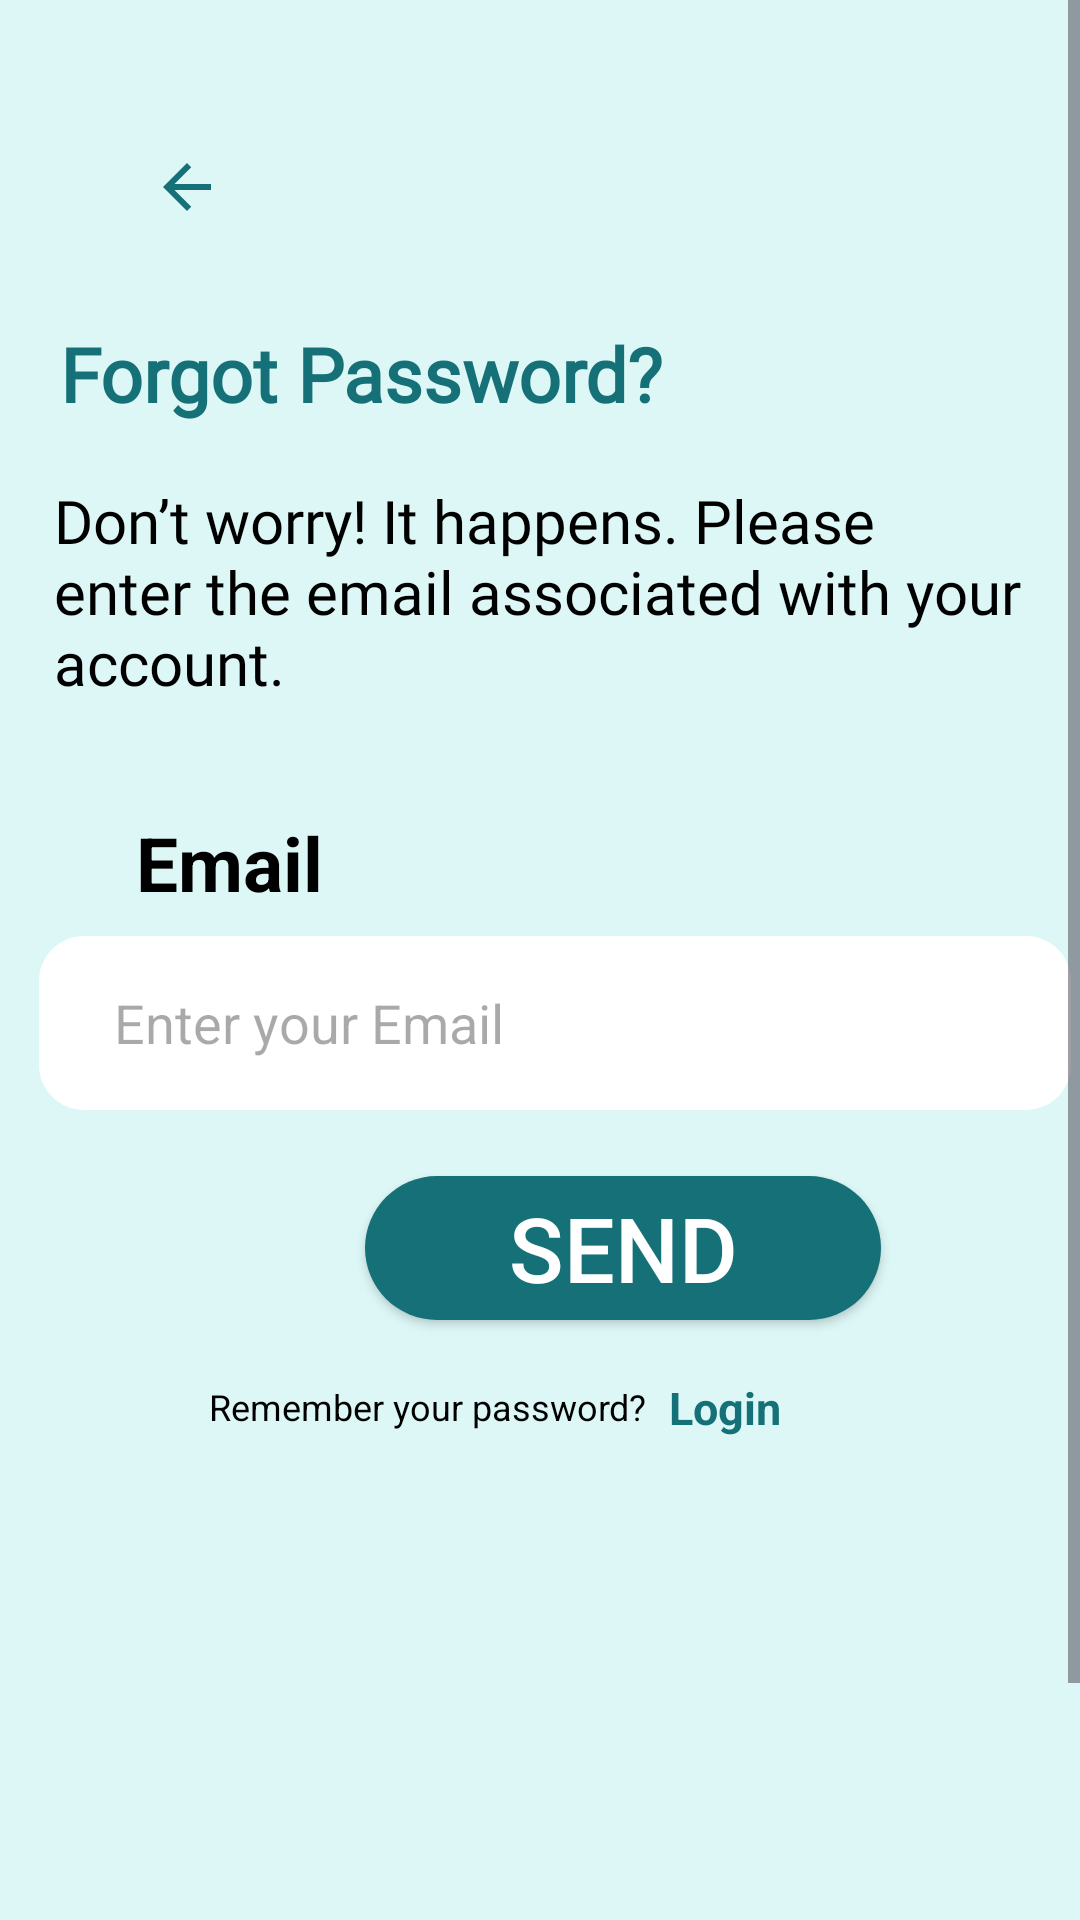

Layout XML and referenced resources for this Android screen:
<!-- AndroidManifest.xml: application theme Theme.Finalassig -->
<!-- res/layout/activity_page5.xml -->
<?xml version="1.0" encoding="utf-8"?>
<ScrollView
    xmlns:android="http://schemas.android.com/apk/res/android"
    xmlns:app="http://schemas.android.com/apk/res-auto"
    xmlns:tools="http://schemas.android.com/tools"
    android:layout_width="match_parent"
    android:layout_height="match_parent"
    tools:context=".page5">

    <LinearLayout
        android:layout_width="match_parent"
        android:layout_height="wrap_content"
        android:orientation="vertical"
        android:background="#DDF7F7">

        <androidx.constraintlayout.widget.ConstraintLayout
            android:layout_width="match_parent"
            android:layout_height="730dp">

            <TextView
                android:layout_width="wrap_content"
                android:layout_height="wrap_content"
                android:layout_marginTop="50dp"
                android:fontFamily="@font/robobold"
                android:fontWeight="800"
                android:text="Forgot Password?"
                android:textColor="#157177"
                android:textSize="25sp"
                android:textStyle="bold"
                app:layout_constraintBottom_toBottomOf="parent"
                app:layout_constraintEnd_toEndOf="parent"
                app:layout_constraintHorizontal_bias="0.125"
                app:layout_constraintStart_toStartOf="parent"
                app:layout_constraintTop_toTopOf="parent"
                app:layout_constraintVertical_bias="0.089" />

            <TextView
                android:layout_width="342dp"
                android:layout_height="79dp"
                android:layout_marginTop="50dp"
                android:fontFamily="@font/arialp4"
                android:fontWeight="800"
                android:text="Don’t worry! It happens. Please enter the email associated with your account."
                android:textColor="#000000"
                android:textSize="20sp"
                app:layout_constraintBottom_toBottomOf="parent"
                app:layout_constraintEnd_toEndOf="parent"
                app:layout_constraintHorizontal_bias="1.0"
                app:layout_constraintStart_toStartOf="parent"
                app:layout_constraintTop_toTopOf="parent"
                app:layout_constraintVertical_bias="0.183" />

            <TextView
                android:id="@+id/textView2"
                android:layout_width="121dp"
                android:layout_height="62dp"
                android:layout_alignParentTop="true"
                android:layout_centerHorizontal="true"
                android:text="Email"
                android:textColor="#000000"
                android:textSize="25sp"
                android:textStyle="bold"
                app:layout_constraintBottom_toBottomOf="parent"
                app:layout_constraintEnd_toEndOf="parent"
                app:layout_constraintHorizontal_bias="0.189"
                app:layout_constraintStart_toStartOf="parent"
                app:layout_constraintTop_toTopOf="parent"
                app:layout_constraintVertical_bias="0.405" />

            <EditText
                android:id="@+id/email"
                android:layout_width="344dp"
                android:layout_height="58dp"
                android:layout_marginTop="312dp"
                android:background="@drawable/whiteroundsquare"
                android:gravity="left|center_vertical"
                android:hint="Enter your Email"
                android:paddingStart="25dp"
                android:textColor="#757272"
                app:layout_constraintEnd_toEndOf="parent"
                app:layout_constraintHorizontal_bias="0.82"
                app:layout_constraintStart_toStartOf="parent"
                app:layout_constraintTop_toTopOf="parent" />

            <androidx.appcompat.widget.AppCompatButton
                android:id="@+id/imageButton"
                android:layout_width="172dp"
                android:layout_height="48dp"
                android:layout_marginTop="392dp"
                android:background="@drawable/greenroundsquare"
                android:text="Send"
                android:textColor="@color/white"
                android:textSize="30sp"
                app:layout_constraintEnd_toEndOf="parent"
                app:layout_constraintHorizontal_bias="0.648"
                app:layout_constraintStart_toStartOf="parent"
                app:layout_constraintTop_toTopOf="parent" />

            <TextView
                android:id="@+id/rememberpassword"
                android:layout_width="283dp"
                android:layout_height="106dp"
                android:layout_alignParentTop="true"
                android:layout_centerHorizontal="true"
                android:text="Remember your password?"
                android:textColor="#000000"
                android:textSize="12sp"
                app:layout_constraintBottom_toBottomOf="parent"
                app:layout_constraintEnd_toEndOf="parent"
                app:layout_constraintHorizontal_bias="0.906"
                app:layout_constraintStart_toStartOf="parent"
                app:layout_constraintTop_toTopOf="parent"
                app:layout_constraintVertical_bias="0.738" />

            <ImageButton
                android:layout_width="63dp"
                android:layout_height="67dp"
                android:background="@null"
                android:onClick="back"
                android:src="@drawable/baseline_arrow_back_24"
                android:contentDescription="backbutton"
                app:layout_constraintBottom_toBottomOf="parent"
                app:layout_constraintEnd_toEndOf="parent"
                app:layout_constraintHorizontal_bias="0.103"
                app:layout_constraintStart_toStartOf="parent"
                app:layout_constraintTop_toTopOf="parent"
                app:layout_constraintVertical_bias="0.043">



            </ImageButton>

            <TextView
                android:id="@+id/buttonPassword"
                android:layout_width="137dp"
                android:layout_height="60dp"
                android:layout_alignParentTop="true"
                android:layout_centerHorizontal="true"
                android:clickable="true"
                android:focusable="true"
                android:onClick="goTo2ndActivity"
                android:text="Login"
                android:textColor="#157177"
                android:textSize="15sp"
                android:textStyle="bold"
                app:layout_constraintBottom_toBottomOf="parent"
                app:layout_constraintEnd_toEndOf="parent"
                app:layout_constraintHorizontal_bias="1.0"
                app:layout_constraintStart_toStartOf="parent"
                app:layout_constraintTop_toTopOf="parent"
                app:layout_constraintVertical_bias="0.685" />


        </androidx.constraintlayout.widget.ConstraintLayout>

    </LinearLayout>
</ScrollView>
<!-- resources referenced by this layout -->
<resources>
  <!-- drawable baseline_arrow_back_24 (drawable) -->
  <vector android:autoMirrored="true" android:height="24dp"
      android:tint="#157177" android:viewportHeight="24"
      android:viewportWidth="24" android:width="24dp" xmlns:android="http://schemas.android.com/apk/res/android">
      <path android:fillColor="@android:color/white" android:pathData="M20,11H7.83l5.59,-5.59L12,4l-8,8 8,8 1.41,-1.41L7.83,13H20v-2z"/>
  </vector>
  <!-- drawable greenroundsquare (drawable) -->
  <?xml version="1.0" encoding="utf-8"?>
  <shape xmlns:android="http://schemas.android.com/apk/res/android">
      <solid android:color="#157177"/>
      <corners android:radius="30dp" />
  
  </shape>
  <!-- drawable whiteroundsquare (drawable) -->
  <?xml version="1.0" encoding="utf-8"?>
  <shape xmlns:android="http://schemas.android.com/apk/res/android">
      <solid android:color="#FFFFFF"/>
      <corners android:radius="15dp" />
  
  </shape>
  <style name="Theme.Finalassig" parent="Base.Theme.Finalassig" />
  <style name="Base.Theme.Finalassig" parent="Theme.Material3.DayNight.NoActionBar">
          <item name="colorPrimary">#DEF8F8</item>
          <item name="android:windowLightStatusBar">true</item>
          
          
      </style>
  <!-- not gathered from this repository: default colours our renderer supplied (Android Studio template values) -->
  <color name="white">#FFFFFFFF</color>
</resources>
